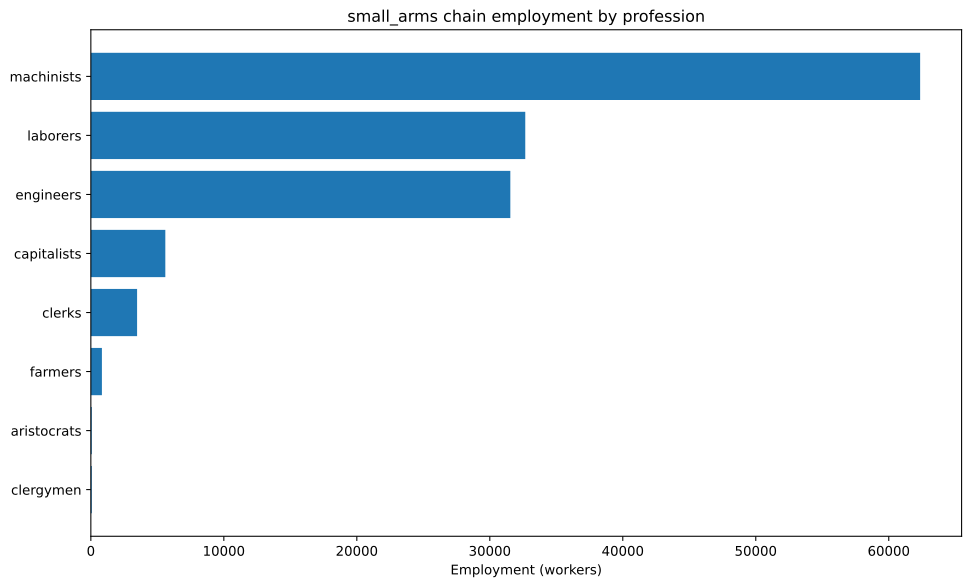

The data file committed next to this chart (first rows):
config, building, profession, employment
building_tooling_workshops+pm_rubber_gri…, building_tooling_workshops, capitalists, 415.7
building_tooling_workshops+pm_rubber_gri…, building_tooling_workshops, engineers, 2078
building_tooling_workshops+pm_rubber_gri…, building_tooling_workshops, machinists, 4157
building_paper_mills+pm_bleached_paper+p…, building_paper_mills, capitalists, 11.57
building_paper_mills+pm_bleached_paper+p…, building_paper_mills, engineers, 57.83
building_paper_mills+pm_bleached_paper+p…, building_paper_mills, laborers, 115.7
building_paper_mills+pm_bleached_paper+p…, building_paper_mills, machinists, 115.7
building_chemical_plants+pm_nitrogen_fix…, building_chemical_plants, capitalists, 9.855
building_chemical_plants+pm_nitrogen_fix…, building_chemical_plants, engineers, 147.8
building_chemical_plants+pm_nitrogen_fix…, building_chemical_plants, laborers, 98.55
building_chemical_plants+pm_nitrogen_fix…, building_chemical_plants, machinists, 197.1
building_explosives_factory+pm_brine_ele…, building_explosives_factory, capitalists, 38.55
building_explosives_factory+pm_brine_ele…, building_explosives_factory, engineers, 578.3
building_explosives_factory+pm_brine_ele…, building_explosives_factory, laborers, 385.5
building_explosives_factory+pm_brine_ele…, building_explosives_factory, machinists, 462.6
building_synthetics_plants+pm_dye_produc…, building_synthetics_plants, capitalists, 1.446
building_synthetics_plants+pm_dye_produc…, building_synthetics_plants, engineers, 28.91
building_synthetics_plants+pm_dye_produc…, building_synthetics_plants, laborers, 14.46
building_synthetics_plants+pm_dye_produc…, building_synthetics_plants, machinists, 21.69
building_steel_mills+pm_electric_arc_pro…, building_steel_mills, capitalists, 346.5
building_steel_mills+pm_electric_arc_pro…, building_steel_mills, engineers, 3465
building_steel_mills+pm_electric_arc_pro…, building_steel_mills, machinists, 5198
building_motor_industry+pm_diesel_engine…, building_motor_industry, capitalists, 95.71
building_motor_industry+pm_diesel_engine…, building_motor_industry, engineers, 1436
building_motor_industry+pm_diesel_engine…, building_motor_industry, machinists, 957.1
building_arms_industry+pm_bolt_action_ri…, building_arms_industry, capitalists, 1667
building_arms_industry+pm_bolt_action_ri…, building_arms_industry, engineers, 12500
building_arms_industry+pm_bolt_action_ri…, building_arms_industry, laborers, 8333
building_arms_industry+pm_bolt_action_ri…, building_arms_industry, machinists, 20833
building_coal_mine+pm_diesel_pump_buildi…, building_coal_mine, capitalists, 169.2
building_coal_mine+pm_diesel_pump_buildi…, building_coal_mine, engineers, 1269
building_coal_mine+pm_diesel_pump_buildi…, building_coal_mine, machinists, 2538
building_iron_mine+pm_diesel_pump_buildi…, building_iron_mine, capitalists, 388.3
building_iron_mine+pm_diesel_pump_buildi…, building_iron_mine, engineers, 2912
building_iron_mine+pm_diesel_pump_buildi…, building_iron_mine, machinists, 5825
building_sulfur_mine+pm_diesel_pump_buil…, building_sulfur_mine, capitalists, 20.81
building_sulfur_mine+pm_diesel_pump_buil…, building_sulfur_mine, engineers, 156.1
building_sulfur_mine+pm_diesel_pump_buil…, building_sulfur_mine, machinists, 312.1
building_power_plant+pm_oil-fired_plant+…, building_power_plant, capitalists, 367.6
building_power_plant+pm_oil-fired_plant+…, building_power_plant, engineers, 2059
building_power_plant+pm_oil-fired_plant+…, building_power_plant, laborers, 2941
building_power_plant+pm_oil-fired_plant+…, building_power_plant, machinists, 2206
building_logging_camp+pm_simple_forestry…, building_logging_camp, capitalists, 544
building_logging_camp+pm_simple_forestry…, building_logging_camp, laborers, 10880
building_logging_camp+pm_saw_mills+pm_in…, building_logging_camp, capitalists, 289.3
building_logging_camp+pm_saw_mills+pm_in…, building_logging_camp, laborers, 4340
building_logging_camp+pm_saw_mills+pm_in…, building_logging_camp, machinists, 1447
building_rubber_plantation+automatic_irr…, building_rubber_plantation, aristocrats, 69.28
building_rubber_plantation+automatic_irr…, building_rubber_plantation, clergymen, 69.28
building_rubber_plantation+automatic_irr…, building_rubber_plantation, farmers, 831.3
building_rubber_plantation+automatic_irr…, building_rubber_plantation, laborers, 1386
building_rubber_plantation+automatic_irr…, building_rubber_plantation, machinists, 346.4
building_oil_rig+pm_combustion_derricks+…, building_oil_rig, capitalists, 539.5
building_oil_rig+pm_combustion_derricks+…, building_oil_rig, engineers, 4855
building_oil_rig+pm_combustion_derricks+…, building_oil_rig, machinists, 10790
building_railway+pm_diesel_trains+pm_ste…, building_railway, capitalists, 695.4
building_railway+pm_diesel_trains+pm_ste…, building_railway, clerks, 3477
building_railway+pm_diesel_trains+pm_ste…, building_railway, laborers, 4173
building_railway+pm_diesel_trains+pm_ste…, building_railway, machinists, 6954
